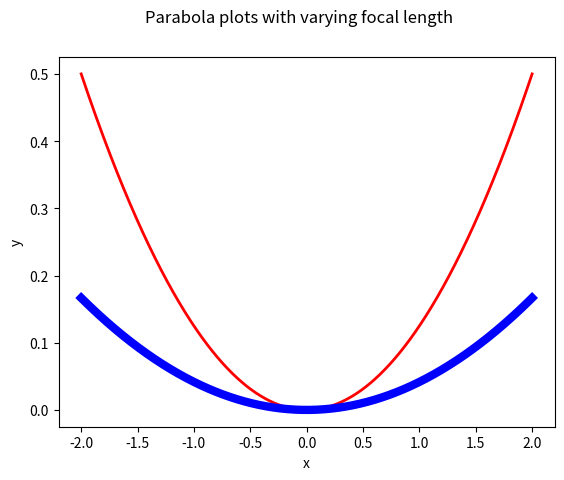
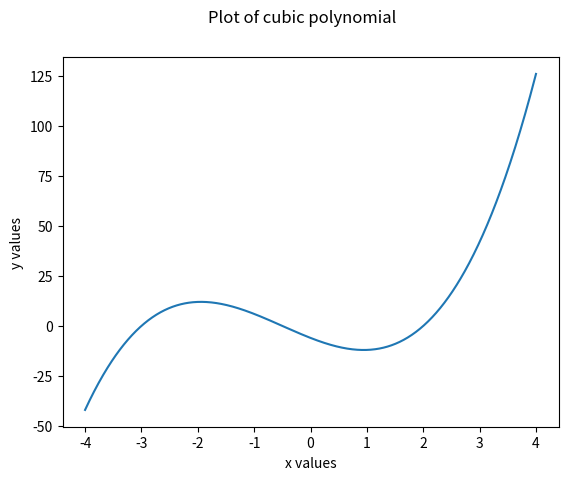
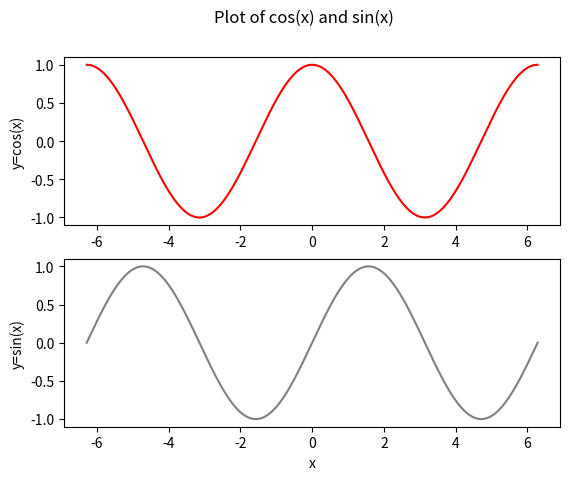

These charts were generated, in order, by the following Python code:
# By submitting this assignment, I agree to the following:
#   "Aggies do not lie, cheat, or steal, or tolerate those who do."
#   "I have not given or received any unauthorized aid on this assignment."
#
# [redacted]
# [redacted]
# [redacted]
# [redacted]
#               
# Section:      522
# Assignment:   12.15.1: LAB: Matplotlib example
# Date:         14 November 2022

# As a team, we have gone through all required sections of the  
# tutorial, and each team member understands the material

import numpy as np
import matplotlib.pyplot as plt

fig, ax = plt.subplots()
ax.set_ylabel("y")
ax.set_xlabel("x")
fig.suptitle("Parabola plots with varying focal length")
x = np.linspace(-2, 2, 1000)
y1 = (1 / (4 * 2)) * x**2
y2 = (1 / (4 * 6)) * x**2
ax.plot(x, y1, linewidth = 2, color = "red")
ax.plot(x, y2, linewidth = 6, color = "blue")
plt.show()



fig, ax = plt.subplots()
ax.set_ylabel("y values")
ax.set_xlabel("x values")
fig.suptitle("Plot of cubic polynomial")
x = np.linspace(-4, 4, 1000)
y = 2*x**3 + 3*x**2 - 11*x - 6
ax.plot(x, y)
plt.show()



fig, ax = plt.subplots(2)
fig.suptitle("Plot of cos(x) and sin(x)")
plt.xlabel("x")
x = np.linspace(-2*np.pi, 2*np.pi, 1000)
y1 = np.cos(x)
ax[0].plot(x, y1, color = "red")
ax[0].set_ylabel("y=cos(x)")
y2 = np.sin(x)
ax[1].plot(x, y2, color = "grey")
ax[1].set_ylabel("y=sin(x)")
plt.show()
